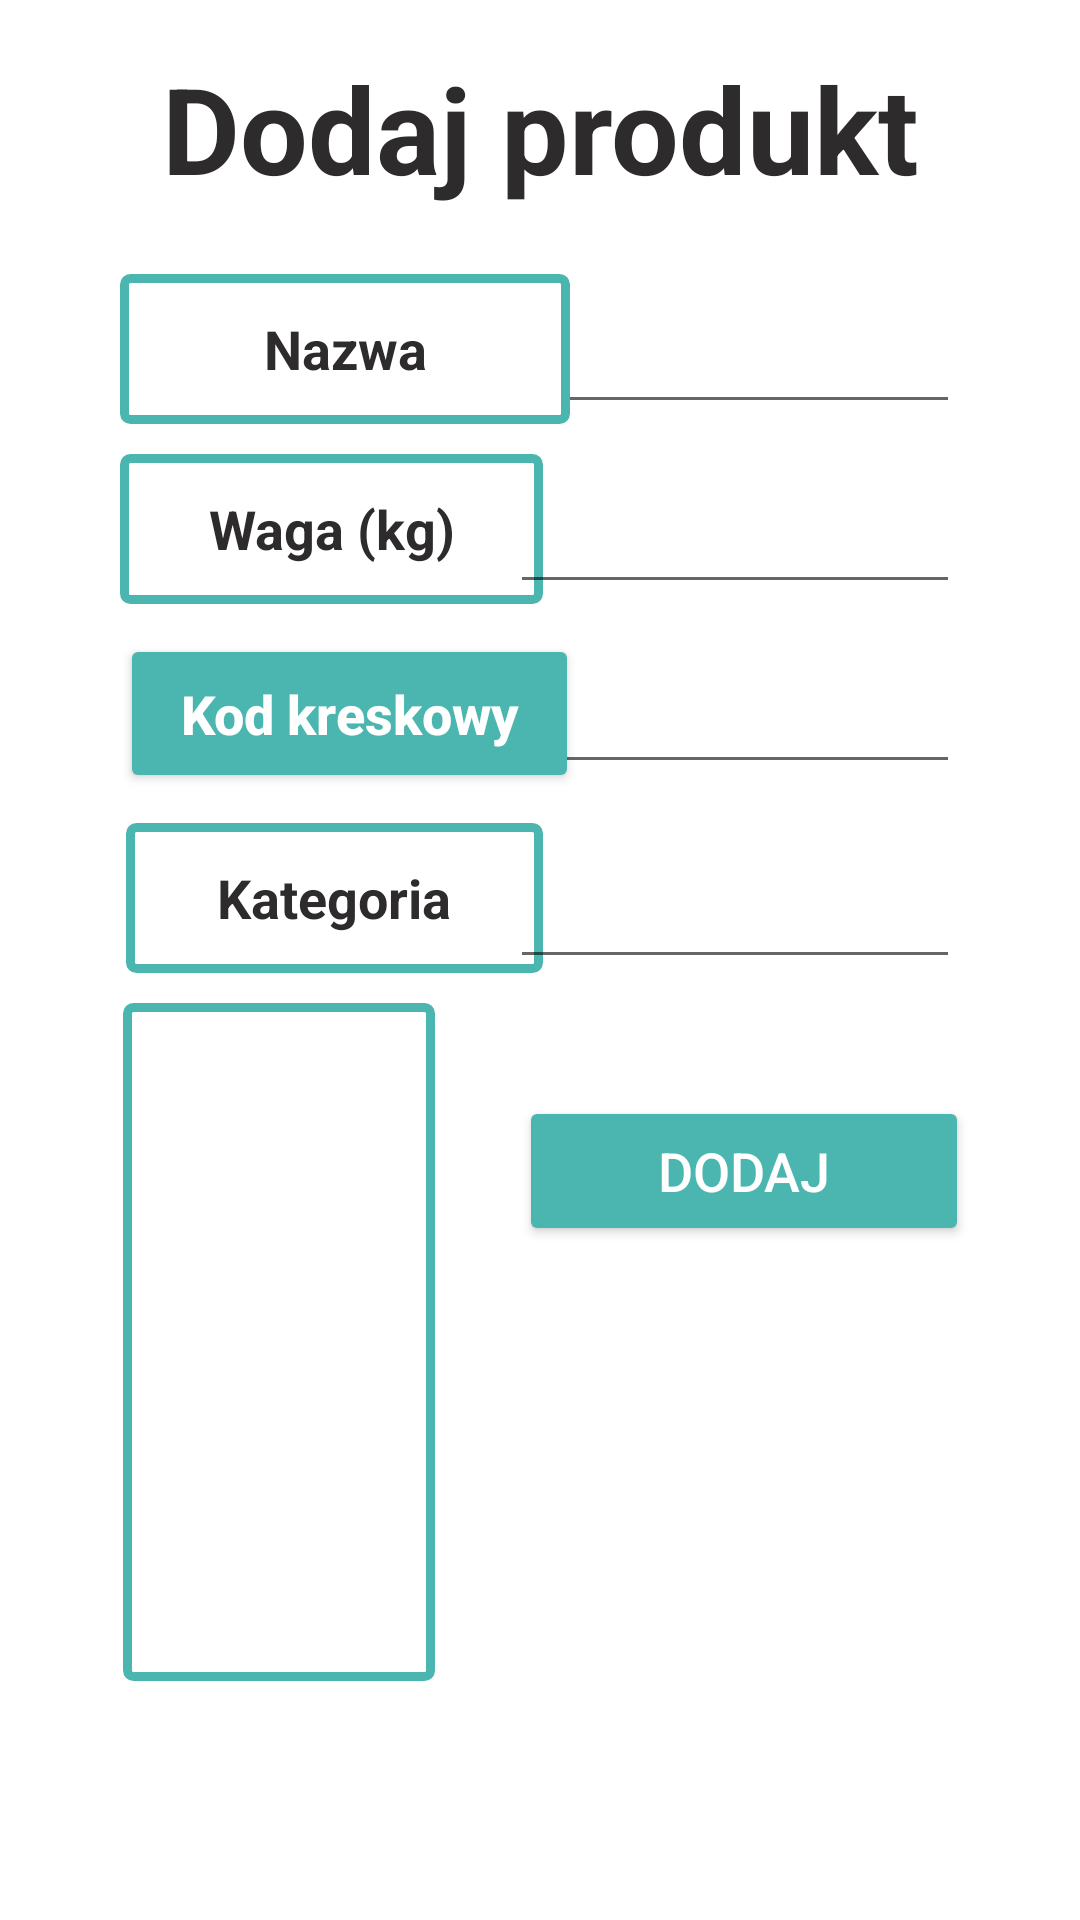

Produce the Android XML layout that renders to this screen, including the resource entries it uses.
<!-- AndroidManifest.xml: application theme AppTheme -->
<!-- res/layout/fragment_add_product.xml -->
<?xml version="1.0" encoding="utf-8"?>
<RelativeLayout
                xmlns:android="http://schemas.android.com/apk/res/android"
                xmlns:app="http://schemas.android.com/apk/res-auto"
                xmlns:tools="http://schemas.android.com/tools"
                android:layout_width="match_parent"
                android:layout_height="match_parent"
                android:background="#FFFFFF"
                android:orientation="vertical"
                tools:context=".Fragments.AddProduct">

    <EditText
        android:id="@+id/etName"
        android:layout_width="150dp"
        android:layout_height="50dp"
        android:layout_below="@+id/textView15"
        android:layout_alignParentEnd="true"
        android:layout_marginTop="10dp"
        android:layout_marginEnd="40dp"
        android:inputType="text"
        android:padding="10dp"
        android:textColor="@color/darkGray"
        android:textSize="18sp"
        android:textStyle="bold" />

    <TextView
        android:id="@+id/txt_Name"
        android:layout_width="150dp"
        android:layout_height="50dp"
        android:layout_below="@+id/textView15"
        android:layout_alignParentStart="true"
        android:layout_marginStart="40dp"
        android:layout_marginTop="10dp"
        android:gravity="center"
        android:text="Nazwa"
        android:textColor="@color/darkGray"
        android:textSize="18sp"
        android:textStyle="bold"
        android:background="@drawable/border_for_textview"/>

    <TextView
        android:id="@+id/txtWeight"
        android:layout_width="150dp"
        android:layout_height="50dp"
        android:layout_below="@+id/txt_Name"
        android:layout_alignParentStart="true"
        android:layout_marginStart="40dp"
        android:layout_marginTop="10dp"
        android:layout_marginEnd="179dp"
        android:gravity="center"
        android:inputType="numberDecimal|numberSigned"
        android:text="Waga (kg)"
        android:textColor="@color/darkGray"
        android:textSize="18sp"
        android:textStyle="bold"
        android:background="@drawable/border_for_textview"/>

    <EditText
        android:id="@+id/etWeight"
        android:layout_width="150dp"
        android:layout_height="50dp"
        android:layout_below="@+id/etName"
        android:layout_alignParentEnd="true"
        android:layout_marginTop="10dp"
        android:layout_marginEnd="40dp"
        android:inputType="numberDecimal|numberSigned"
        android:padding="10dp"
        android:textColor="@color/darkGray"
        android:textSize="18sp"
        android:textStyle="bold"
        />

    <TextView
        android:id="@+id/txtCategory"
        android:layout_width="150dp"
        android:layout_height="50dp"
        android:layout_below="@+id/scanProd"
        android:layout_alignParentStart="true"
        android:layout_marginStart="42dp"
        android:layout_marginLeft="40dp"
        android:layout_marginTop="10dp"
        android:layout_marginEnd="179dp"
        android:background="@drawable/border_for_textview"
        android:gravity="center"
        android:text="Kategoria"
        android:textColor="@color/darkGray"
        android:textSize="18sp"
        android:textStyle="bold" />

    <Button
        android:id="@+id/scanProd"
        android:layout_width="153dp"
        android:layout_height="53dp"
        android:layout_below="@+id/txtWeight"
        android:layout_alignParentStart="true"
        android:layout_marginStart="40dp"
        android:layout_marginLeft="40dp"
        android:layout_marginTop="10dp"
        android:backgroundTint="@color/smieciolGreen"
        android:text="Kod kreskowy"
        android:textAllCaps="false"
        android:textColor="@color/white"
        android:textSize="18sp"
        android:textStyle="bold" />

    <EditText
        android:id="@+id/barcodeExist"
        android:layout_width="150dp"
        android:layout_height="50dp"
        android:layout_below="@+id/etWeight"
        android:layout_alignParentEnd="true"
        android:layout_marginTop="10dp"
        android:layout_marginEnd="40dp"
        android:focusable="false"
        android:inputType="numberDecimal|numberSigned"
        android:padding="10dp"
        android:textColor="@color/darkGray"
        android:textSize="18sp"
        android:textStyle="bold" />

    <TextView
        android:id="@+id/textView15"
        android:layout_width="298dp"
        android:layout_height="wrap_content"
        android:layout_alignParentStart="true"
        android:layout_alignParentTop="true"
        android:layout_alignParentEnd="true"
        android:layout_marginStart="50dp"
        android:layout_marginTop="16dp"
        android:layout_marginEnd="50dp"
        android:layout_marginBottom="12dp"
        android:gravity="center"
        android:text="Dodaj produkt"
        android:textColor="@color/darkGray"
        android:textSize="40sp"
        android:textStyle="bold" />

    <Button
        android:id="@+id/addButton"
        android:layout_width="150dp"
        android:layout_height="50dp"
        android:layout_below="@+id/barcodeExist"
        android:layout_alignParentEnd="true"
        android:layout_marginTop="104dp"
        android:layout_marginEnd="37dp"
        android:backgroundTint="@color/smieciolGreen"
        android:text="Dodaj"
        android:textColor="#FFFFFF"
        android:textSize="18sp" />

    <ListView
        android:id="@+id/spCategory"
        android:layout_width="188dp"
        android:layout_height="226dp"
        android:layout_below="@+id/txtCategory"
        android:layout_alignParentStart="true"
        android:layout_alignParentEnd="true"
        android:layout_marginStart="41dp"
        android:layout_marginLeft="40dp"
        android:layout_marginTop="10dp"
        android:layout_marginEnd="215dp"
        android:background="@drawable/border_for_textview" />

    <EditText
        android:id="@+id/etCategory"
        android:layout_width="150dp"
        android:layout_height="50dp"
        android:layout_below="@+id/barcodeExist"
        android:layout_alignParentEnd="true"
        android:layout_marginTop="15dp"
        android:layout_marginEnd="40dp"
        android:ems="10"
        android:focusable="false" />

</RelativeLayout>
<!-- resources referenced by this layout -->
<resources>
  <color name="darkGray">#2D2B2B</color>
  <color name="smieciolGreen">#4BB6AF</color>
  <color name="white">#FFFFFF</color>
  <!-- drawable border_for_textview (drawable) -->
  <?xml version="1.0" encoding="utf-8"?>
  <shape xmlns:android="http://schemas.android.com/apk/res/android"
      android:shape="rectangle" >
  
      
      <solid
          android:color="@color/white" >
      </solid>
  
      
      <stroke
          android:width="3dp"
          android:color="@color/smieciolGreen" >
      </stroke>
      
      <corners
          android:radius="2dp"   >
      </corners>
  
  </shape>
  <style name="AppTheme" parent="Theme.AppCompat.Light.DarkActionBar">
          
          <item name="colorPrimary">@color/smieciolGreen</item>
          <item name="colorPrimaryDark">@color/darkGray</item>
          <item name="colorAccent">@color/gray</item>
  
          <item name="windowActionBar">false</item>
          <item name="windowNoTitle">true</item>
          <item name="android:windowFullscreen">true</item>
  
      </style>
  <color name="gray">#6C6C6C</color>
</resources>
